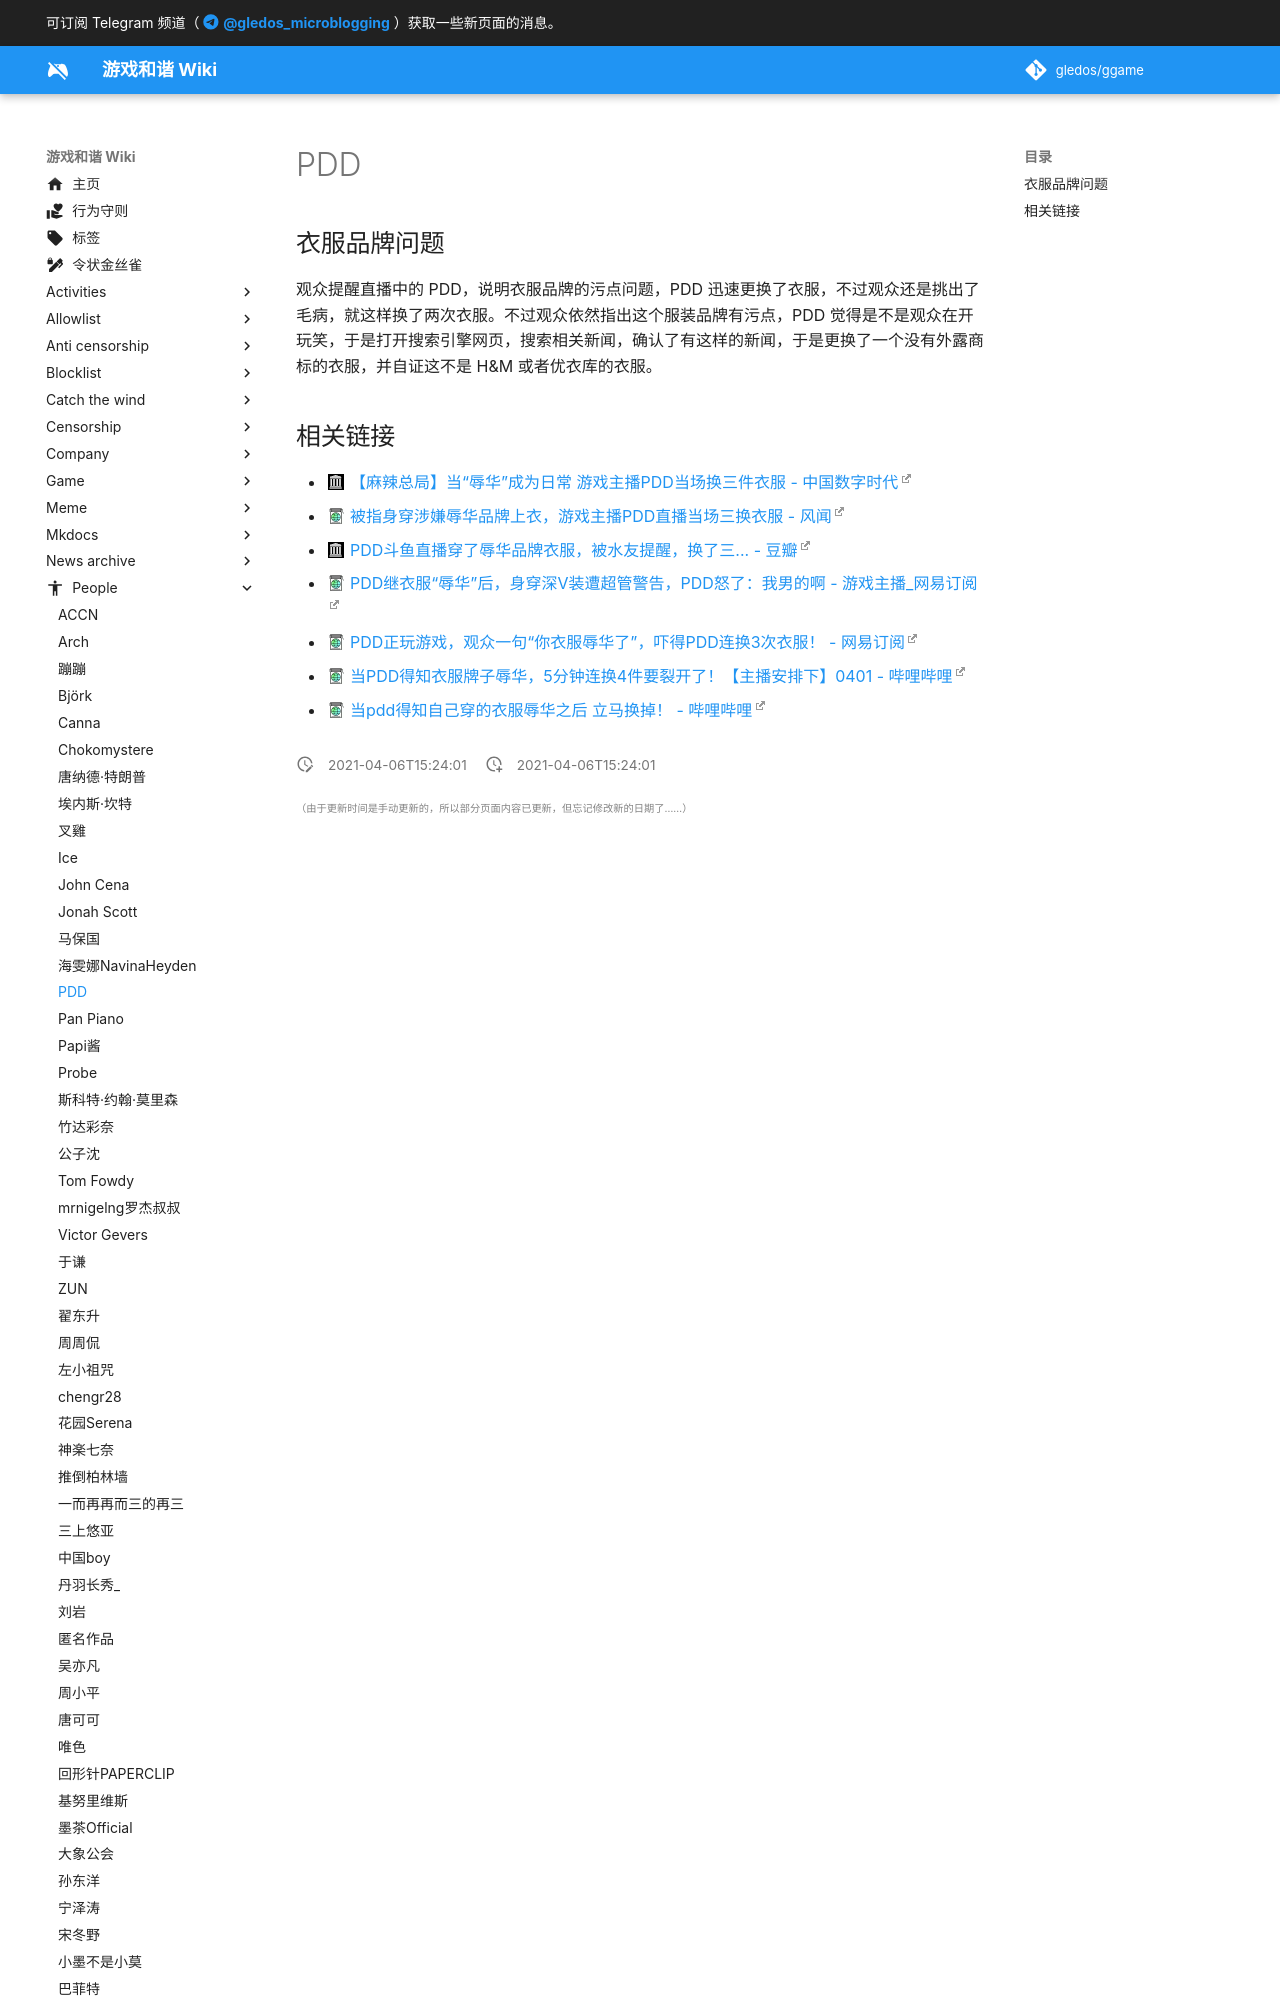

repository: gledos/ggame · page: people/PDD.html · generator: mkdocs

---
title: PDD
description: 前职业玩家，现人气游戏主播
published: true
date: "2021-04-06T15:24:01"
特殊标签标记: #无标签
editor: markdown
dateCreated: "2021-04-06T15:24:01"
---

## 衣服品牌问题

观众提醒直播中的 PDD，说明衣服品牌的污点问题，PDD 迅速更换了衣服，不过观众还是挑出了毛病，就这样换了两次衣服。不过观众依然指出这个服装品牌有污点，PDD 觉得是不是观众在开玩笑，于是打开搜索引擎网页，搜索相关新闻，确认了有这样的新闻，于是更换了一个没有外露商标的衣服，并自证这不是 H&M 或者优衣库的衣服。
